Image classification data set "bloodmnist" (BhavaniSankarRS/emperical-analysis on GitHub). Class labels (8): basophil, eosinophil, erythroblast, immature granulocytes(myelocytes, metamyelocytes and promyelocytes), lymphocyte, monocyte, neutrophil, platelet.

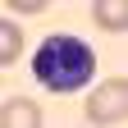
Label: erythroblast

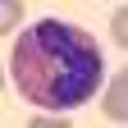
Label: eosinophil

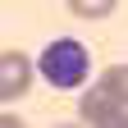
Label: platelet

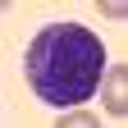
Label: immature granulocytes(myelocytes, metamyelocytes and promyelocytes)

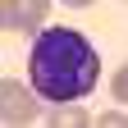
Label: basophil

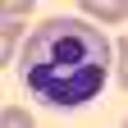
Label: neutrophil
